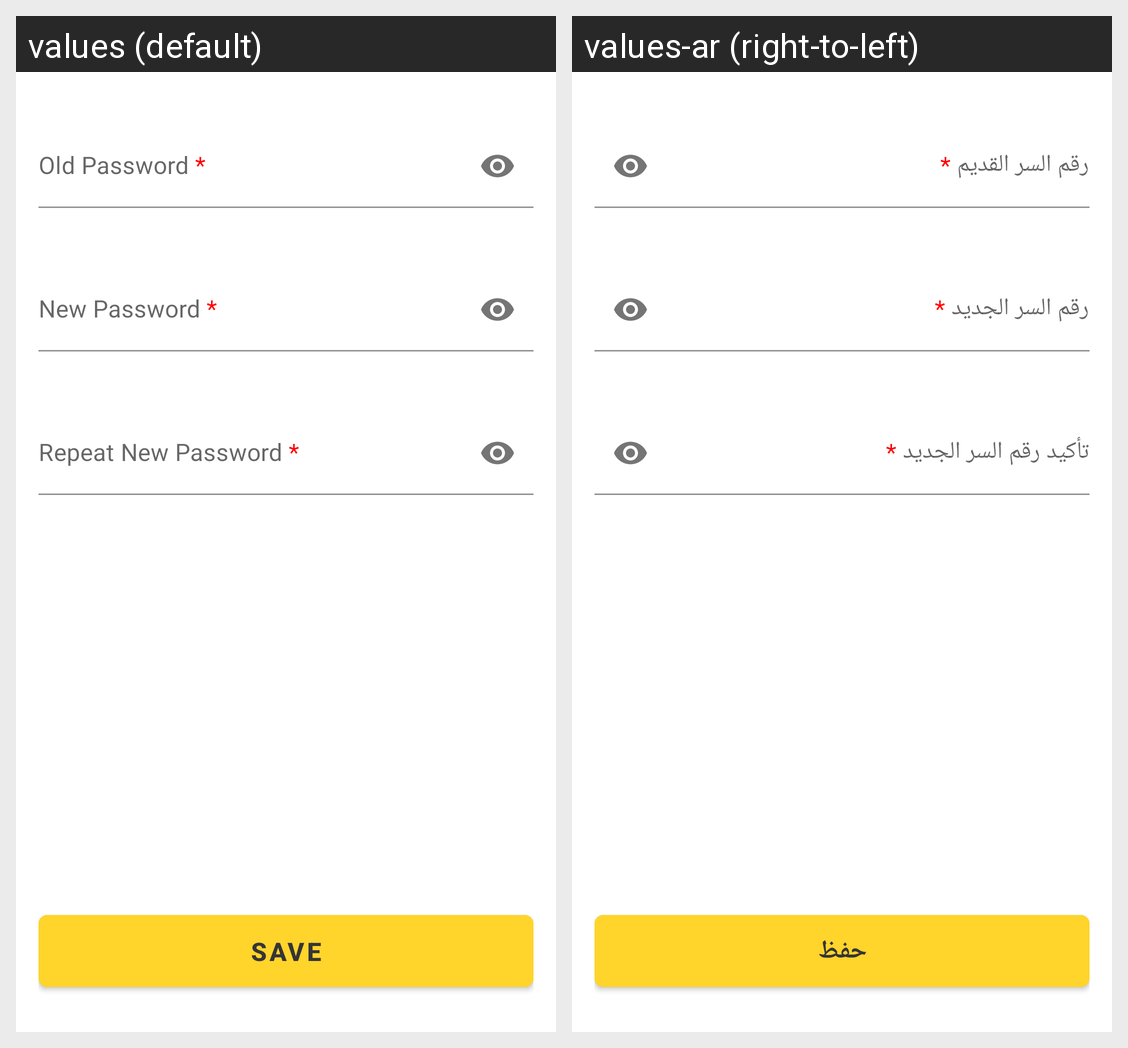

This grid shows one Android layout under two languages. Give, for every string resource on the screen, its name, the default text and each shown locale's text.
Android screen res/layout/change_password_fragment.xml rendered under 2 locales, left to right: values (default), values-ar (right-to-left). Device: Nexus 5 (rendered at 1080×1920; each locale shown at half size, 540×960, under a caption strip naming it); theme AppTheme.
Strings drawn on this screen, with the default value and each locale's value (text and hints the layout hard-codes, and strings that could not be matched under every locale, appear in the picture but are not listed):

old_password
  values: Old Password *
  values-ar: رقم السر القديم *

new_password
  values: New Password *
  values-ar: رقم السر الجديد *

repeat_password
  values: Repeat New Password *
  values-ar: تأكيد رقم السر الجديد *

save
  values: Save
  values-ar: حفظ
